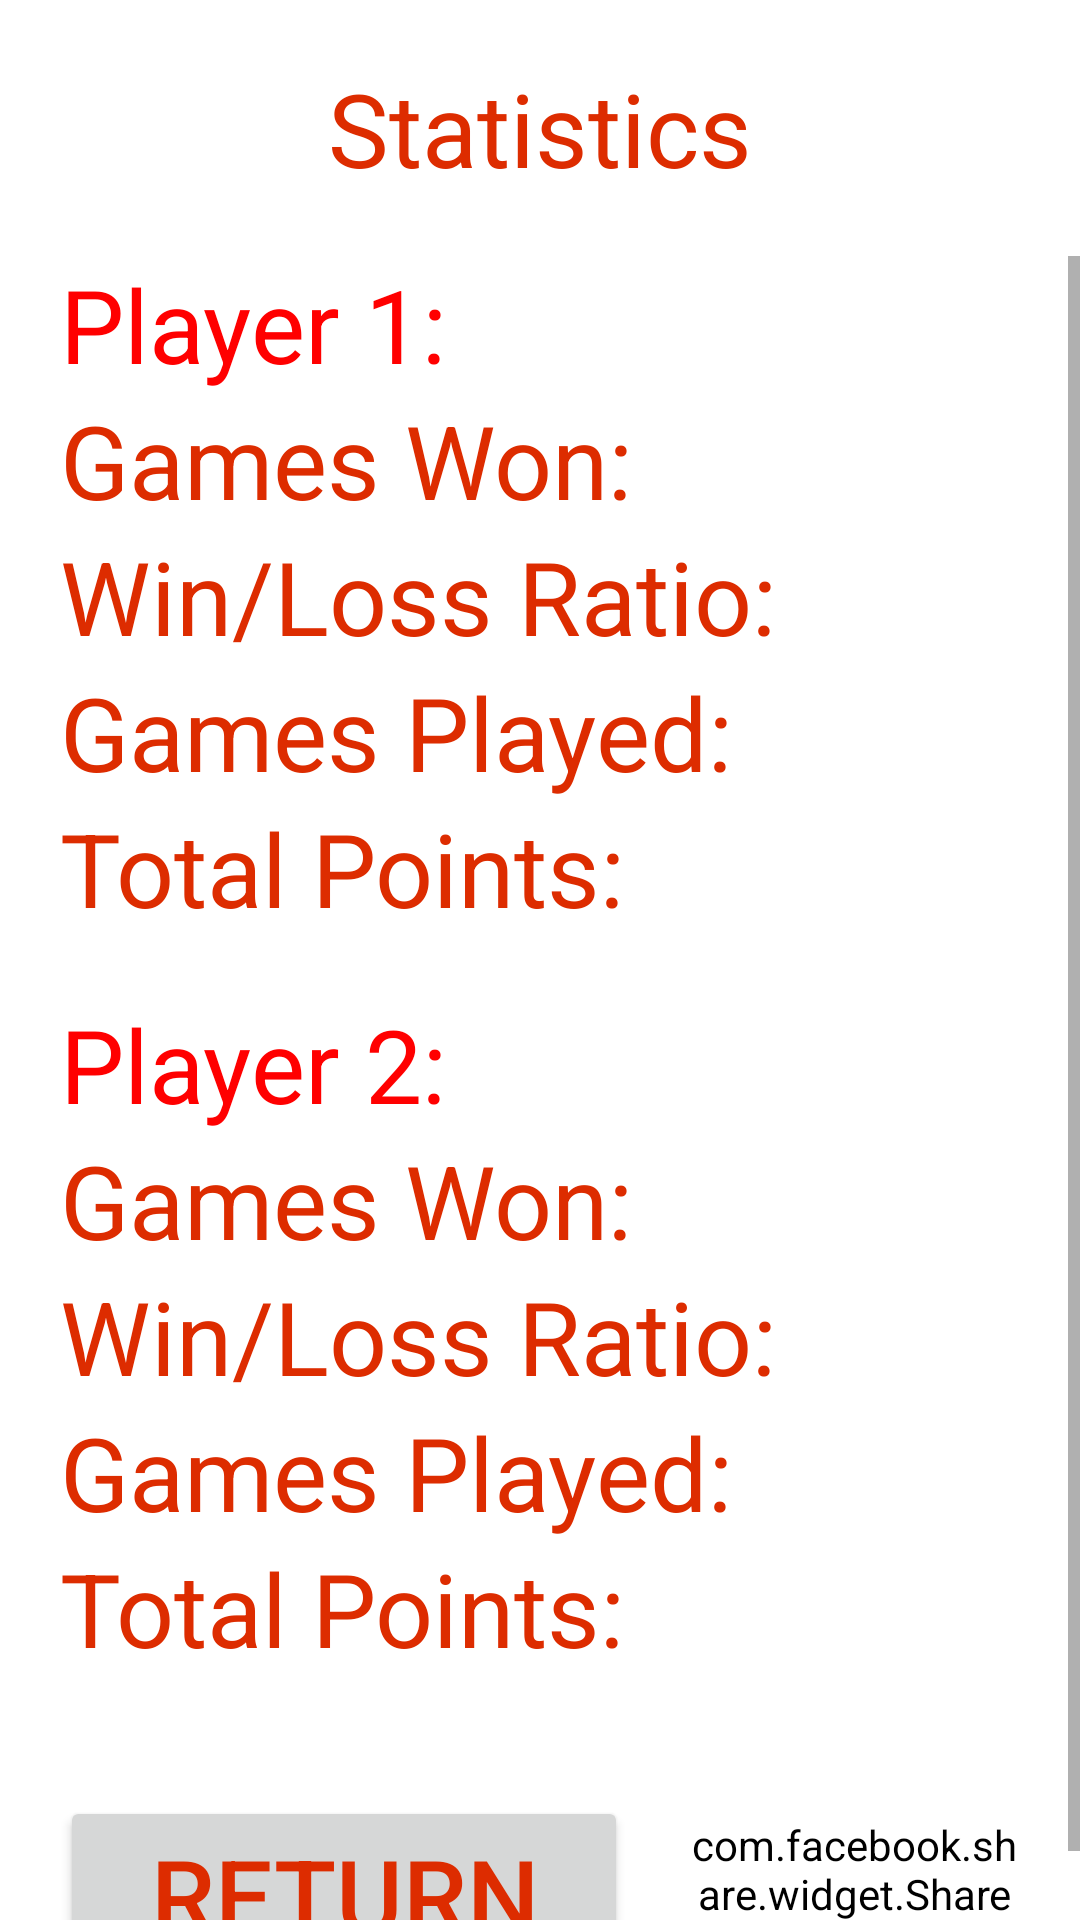

Write the Android layout XML for this screen, with the resource values it uses.
<!-- AndroidManifest.xml: application theme Theme.Solipaire -->
<!-- res/layout/fragment_stats.xml -->
<?xml version="1.0" encoding="utf-8"?>
<RelativeLayout xmlns:android="http://schemas.android.com/apk/res/android"
    xmlns:app="http://schemas.android.com/apk/res-auto"
    android:layout_width="match_parent"
    android:layout_height="match_parent">

    <TextView
        android:id="@+id/statsTitle"
        android:layout_width="match_parent"
        android:layout_height="wrap_content"
        android:layout_marginTop="20dp"
        android:layout_marginBottom="20dp"
        android:text="@string/statistics"
        android:textAlignment="center"
        android:textSize="34sp" />

    <ScrollView
        android:layout_width="match_parent"
        android:layout_height="wrap_content"
        android:layout_below="@id/statsTitle">

        <LinearLayout
            android:layout_width="match_parent"
            android:layout_height="wrap_content"
            android:orientation="vertical"
            android:paddingStart="20dp">

            <LinearLayout
                android:layout_width="match_parent"
                android:layout_height="match_parent"
                android:orientation="horizontal">

                <LinearLayout
                    android:layout_width="wrap_content"
                    android:layout_height="match_parent"
                    android:layout_marginBottom="20dp"
                    android:orientation="vertical">

                    <TextView
                        android:id="@+id/statsP1Title"
                        android:layout_width="match_parent"
                        android:layout_height="wrap_content"
                        android:text="@string/player_1"
                        android:textColor="#FF0000"
                        android:textSize="34sp" />

                    <TextView
                        android:id="@+id/p1GamesWonTitle"
                        android:layout_width="match_parent"
                        android:layout_height="wrap_content"
                        android:text="@string/games_won"
                        android:textSize="34sp" />

                    <TextView
                        android:id="@+id/p1RatioTitle"
                        android:layout_width="match_parent"
                        android:layout_height="wrap_content"
                        android:text="@string/win_loss_ratio"
                        android:textSize="34sp" />

                    <TextView
                        android:id="@+id/p1GamesPlayedTitle"
                        android:layout_width="match_parent"
                        android:layout_height="wrap_content"
                        android:text="@string/games_played"
                        android:textSize="34sp" />

                    <TextView
                        android:id="@+id/p1TotalPointsTitle"
                        android:layout_width="match_parent"
                        android:layout_height="wrap_content"
                        android:text="@string/total_points"
                        android:textSize="34sp" />
                </LinearLayout>

                <LinearLayout
                    android:layout_width="match_parent"
                    android:layout_height="match_parent"
                    android:orientation="vertical">

                    <TextView
                        android:id="@+id/statsP1Title2"
                        android:layout_width="match_parent"
                        android:layout_height="wrap_content"
                        android:paddingStart="10dp"
                        android:text=""
                        android:textSize="34sp" />

                    <TextView
                        android:id="@+id/p1GamesWon"
                        android:layout_width="match_parent"
                        android:layout_height="wrap_content"
                        android:paddingStart="10dp"
                        android:text=""
                        android:textSize="34sp" />

                    <TextView
                        android:id="@+id/p1Ratio"
                        android:layout_width="match_parent"
                        android:layout_height="wrap_content"
                        android:paddingStart="10dp"
                        android:text=""
                        android:textSize="34sp" />

                    <TextView
                        android:id="@+id/p1GamesPlayed"
                        android:layout_width="match_parent"
                        android:layout_height="wrap_content"
                        android:paddingStart="10dp"
                        android:text=""
                        android:textSize="34sp" />

                    <TextView
                        android:id="@+id/p1TotalPoints"
                        android:layout_width="match_parent"
                        android:layout_height="wrap_content"
                        android:paddingStart="10dp"
                        android:text=""
                        android:textSize="34sp" />
                </LinearLayout>
            </LinearLayout>

            <LinearLayout
                android:layout_width="match_parent"
                android:layout_height="match_parent"
                android:layout_marginBottom="40dp"
                android:orientation="horizontal">

                <LinearLayout
                    android:layout_width="wrap_content"
                    android:layout_height="match_parent"
                    android:orientation="vertical">

                    <TextView
                        android:id="@+id/statsP2Title"
                        android:layout_width="match_parent"
                        android:layout_height="wrap_content"
                        android:text="@string/player_2"
                        android:textColor="#FF0000"
                        android:textSize="34sp" />

                    <TextView
                        android:id="@+id/p2GamesWonTitle"
                        android:layout_width="match_parent"
                        android:layout_height="wrap_content"
                        android:text="@string/games_won"
                        android:textSize="34sp" />

                    <TextView
                        android:id="@+id/p2RatioTitle"
                        android:layout_width="match_parent"
                        android:layout_height="wrap_content"
                        android:text="@string/win_loss_ratio"
                        android:textSize="34sp" />

                    <TextView
                        android:id="@+id/p2GamesPlayedTitle"
                        android:layout_width="match_parent"
                        android:layout_height="wrap_content"
                        android:text="@string/games_played"
                        android:textSize="34sp" />

                    <TextView
                        android:id="@+id/p2TotalPointsTitle"
                        android:layout_width="match_parent"
                        android:layout_height="wrap_content"
                        android:text="@string/total_points"
                        android:textSize="34sp" />
                </LinearLayout>

                <LinearLayout
                    android:layout_width="match_parent"
                    android:layout_height="match_parent"
                    android:orientation="vertical">

                    <TextView
                        android:id="@+id/statsP2Title2"
                        android:layout_width="match_parent"
                        android:layout_height="wrap_content"
                        android:paddingStart="10dp"
                        android:text=""
                        android:textSize="34sp" />

                    <TextView
                        android:id="@+id/p2GamesWon"
                        android:layout_width="match_parent"
                        android:layout_height="wrap_content"
                        android:paddingStart="10dp"
                        android:text=""
                        android:textSize="34sp" />

                    <TextView
                        android:id="@+id/p2Ratio"
                        android:layout_width="match_parent"
                        android:layout_height="wrap_content"
                        android:paddingStart="10dp"
                        android:text=""
                        android:textSize="34sp" />

                    <TextView
                        android:id="@+id/p2GamesPlayed"
                        android:layout_width="match_parent"
                        android:layout_height="wrap_content"
                        android:paddingStart="10dp"
                        android:text=""
                        android:textSize="34sp" />

                    <TextView
                        android:id="@+id/p2TotalPoints"
                        android:layout_width="match_parent"
                        android:layout_height="wrap_content"
                        android:paddingStart="10dp"
                        android:text=""
                        android:textSize="34sp" />
                </LinearLayout>
            </LinearLayout>

            <LinearLayout
                android:layout_width="match_parent"
                android:layout_height="match_parent"
                android:orientation="horizontal">

                <Button
                    android:id="@+id/exitStatsButton"
                    android:layout_width="wrap_content"
                    android:layout_height="match_parent"
                    android:paddingStart="30dp"
                    android:paddingEnd="30dp"
                    android:text="@string/return_text"
                    android:textSize="34sp" />

                <com.facebook.share.widget.ShareButton
                    android:id="@+id/statsShareBtn"
                    android:layout_width="wrap_content"
                    android:layout_height="match_parent"
                    android:layout_marginStart="20dp"
                    android:layout_marginEnd="20dp"
                    android:layout_weight="1"
                    android:text="Share"
                    android:textSize="24sp"
                    app:srcCompat="@drawable/ic_baseline_share_24" />
            </LinearLayout>

        </LinearLayout>
    </ScrollView>

</RelativeLayout>
<!-- resources referenced by this layout -->
<resources>
  <string name="games_played">Games Played:</string>
  <string name="games_won">Games Won:</string>
  <string name="player_1">Player 1:</string>
  <string name="player_2">Player 2:</string>
  <string name="return_text">Return</string>
  <string name="statistics">Statistics</string>
  <string name="total_points">Total Points:</string>
  <string name="win_loss_ratio">Win/Loss Ratio:</string>
  <style name="Theme.Solipaire" parent="Theme.AppCompat.Light.NoActionBar">
          
          <item name="colorPrimary">@color/red_255</item>
          <item name="colorPrimaryVariant">@color/red_50</item>
          <item name="colorOnPrimary">@color/white</item>
          
          <item name="colorSecondary">@color/teal_200</item>
          <item name="colorSecondaryVariant">@color/teal_700</item>
          <item name="colorOnSecondary">@color/black</item>
          
          <item name="android:statusBarColor" tools:targetApi="l">?attr/colorOnPrimary</item>
          
          <item name="android:background">@color/white</item>
          <item name="android:textColor">@color/red_255</item>
      </style>
  <color name="red_255">#DD2C00</color>
  <color name="red_50">#FF9C9C</color>
  <color name="white">#FFFFFFFF</color>
  <color name="teal_200">#FF03DAC5</color>
  <color name="teal_700">#FF018786</color>
  <color name="black">#FF000000</color>
</resources>
